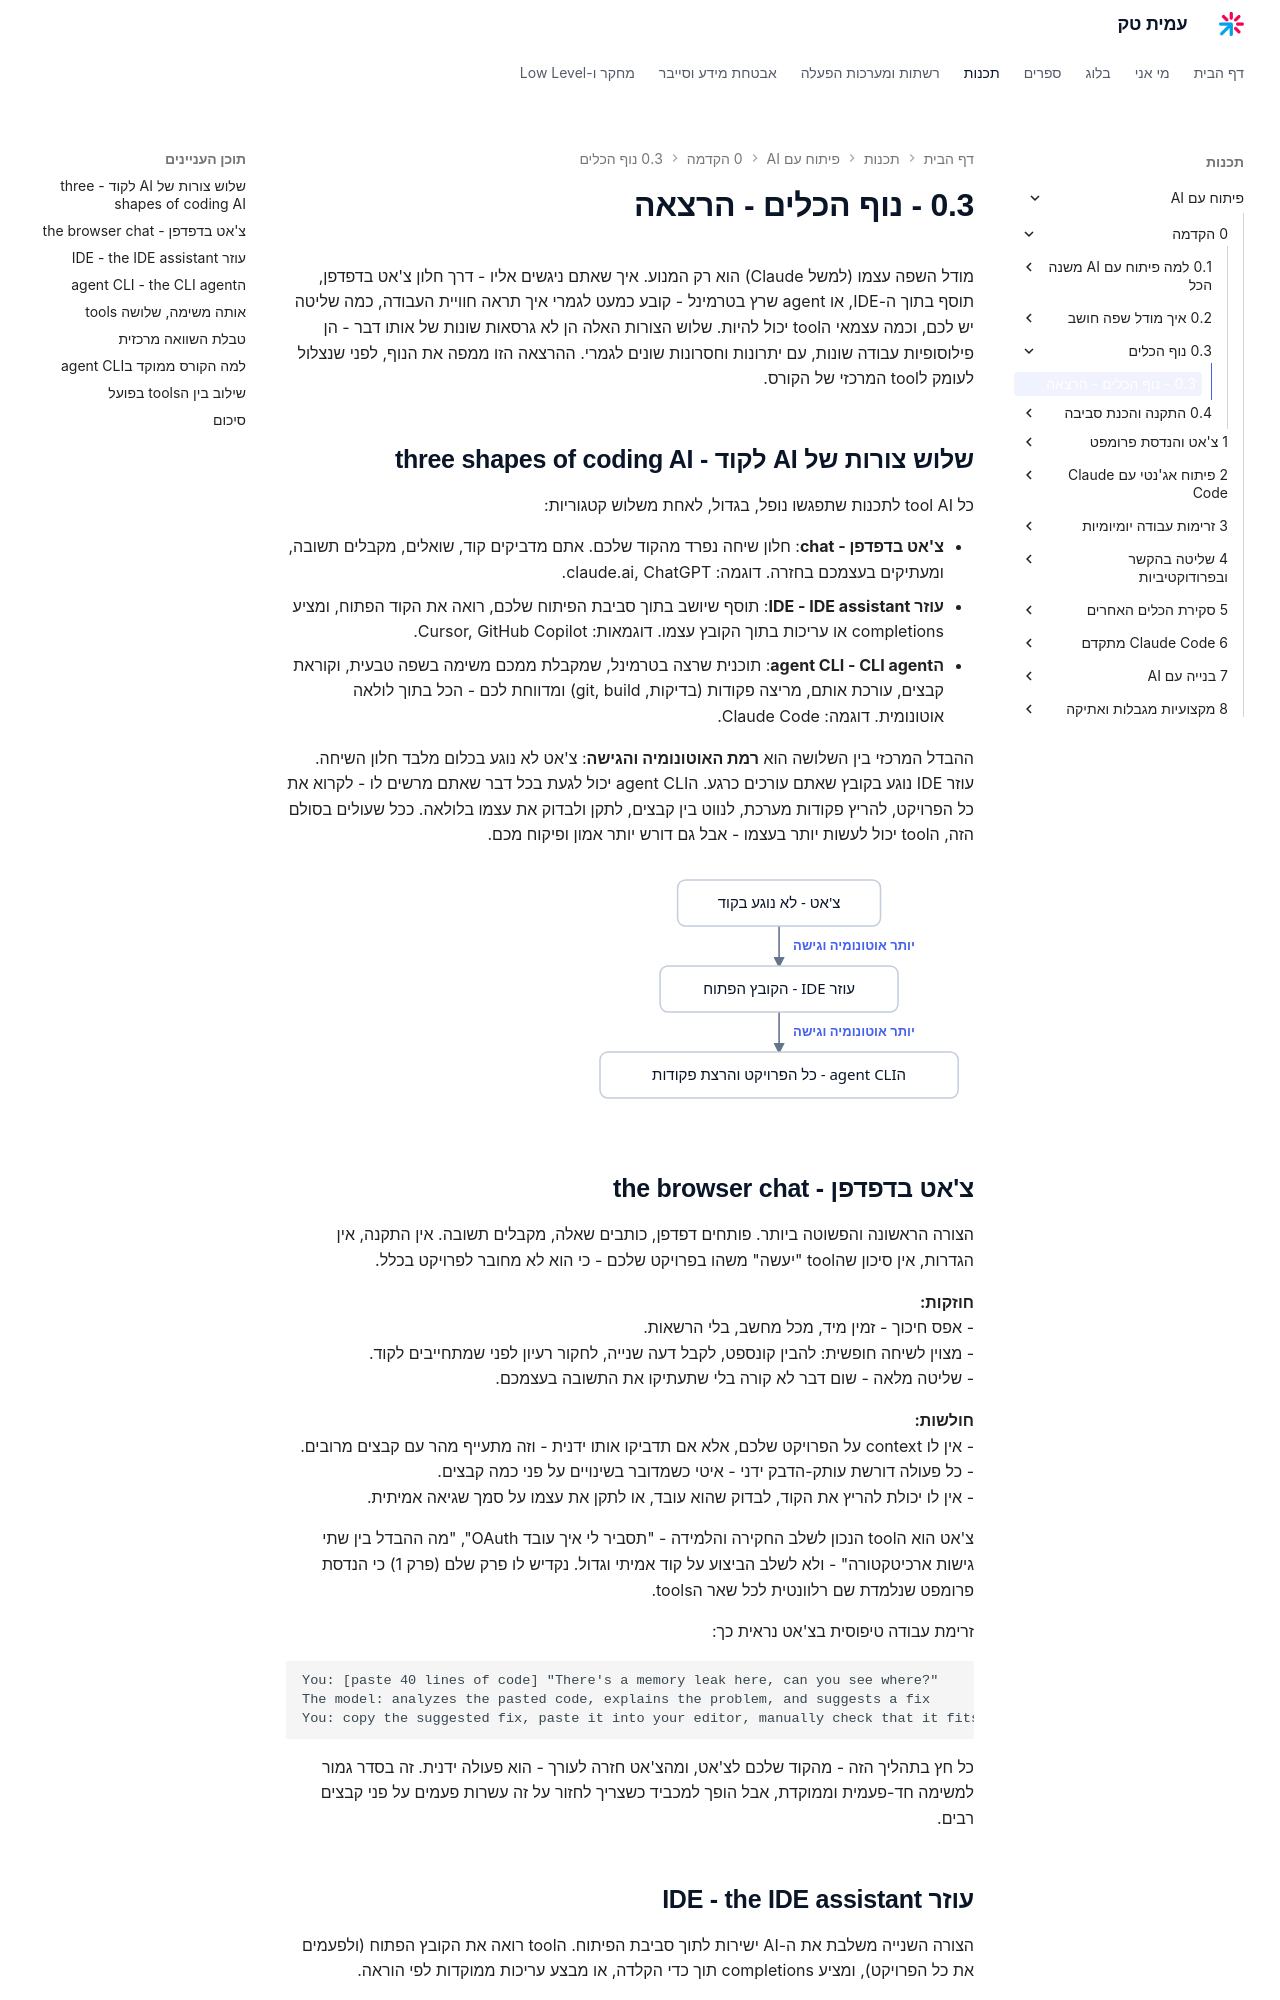

repository: AmitPinchasi/amittech · page: פיתוח-עם-AI/0 - הקדמה/0.3 - נוף הכלים/0.3 - נוף הכלים - הרצאה/index.html · generator: mkdocs

מודל השפה עצמו (למשל Claude) הוא רק המנוע. איך שאתם ניגשים אליו - דרך חלון צ'אט בדפדפן, תוסף בתוך ה-IDE, או agent שרץ בטרמינל - קובע כמעט לגמרי איך תראה חוויית העבודה, כמה שליטה יש לכם, וכמה עצמאי הtool יכול להיות. שלוש הצורות האלה הן לא גרסאות שונות של אותו דבר - הן פילוסופיות עבודה שונות, עם יתרונות וחסרונות שונים לגמרי. ההרצאה הזו ממפה את הנוף, לפני שנצלול לעומק לtool המרכזי של הקורס.

## שלוש צורות של AI לקוד - three shapes of coding AI

כל tool AI לתכנות שתפגשו נופל, בגדול, לאחת משלוש קטגוריות:

- **צ'אט בדפדפן - chat**: חלון שיחה נפרד מהקוד שלכם. אתם מדביקים קוד, שואלים, מקבלים תשובה, ומעתיקים בעצמכם בחזרה. דוגמה: claude.ai, ChatGPT.
- **עוזר IDE - IDE assistant**: תוסף שיושב בתוך סביבת הפיתוח שלכם, רואה את הקוד הפתוח, ומציע completions או עריכות בתוך הקובץ עצמו. דוגמאות: Cursor, GitHub Copilot.
- **הagent CLI - CLI agent**: תוכנית שרצה בטרמינל, שמקבלת ממכם משימה בשפה טבעית, וקוראת קבצים, עורכת אותם, מריצה פקודות (בדיקות, git, build) ומדווחת לכם - הכל בתוך לולאה אוטונומית. דוגמה: Claude Code.

ההבדל המרכזי בין השלושה הוא **רמת האוטונומיה והגישה**: צ'אט לא נוגע בכלום מלבד חלון השיחה. עוזר IDE נוגע בקובץ שאתם עורכים כרגע. הagent CLI יכול לגעת בכל דבר שאתם מרשים לו - לקרוא את כל הפרויקט, להריץ פקודות מערכת, לנווט בין קבצים, לתקן ולבדוק את עצמו בלולאה. ככל שעולים בסולם הזה, הtool יכול לעשות יותר בעצמו - אבל גם דורש יותר אמון ופיקוח מכם.

![תרשים המראה את שלוש צורות ה-AI לקוד לפי סולם האוטונומיה, מצ'אט שלא נוגע בקוד דרך עוזר IDE שנוגע בקובץ הפתוח ועד agent CLI שניגש לכל הפרויקט ומריץ פקודות](../../../images/illustrations/ai-0-3-three-shapes.svg)

## צ'אט בדפדפן - the browser chat

הצורה הראשונה והפשוטה ביותר. פותחים דפדפן, כותבים שאלה, מקבלים תשובה. אין התקנה, אין הגדרות, אין סיכון שהtool "יעשה" משהו בפרויקט שלכם - כי הוא לא מחובר לפרויקט בכלל.

**חוזקות:**
- אפס חיכוך - זמין מיד, מכל מחשב, בלי הרשאות.
- מצוין לשיחה חופשית: להבין קונספט, לקבל דעה שנייה, לחקור רעיון לפני שמתחייבים לקוד.
- שליטה מלאה - שום דבר לא קורה בלי שתעתיקו את התשובה בעצמכם.

**חולשות:**
- אין לו context על הפרויקט שלכם, אלא אם תדביקו אותו ידנית - וזה מתעייף מהר עם קבצים מרובים.
- כל פעולה דורשת עותק-הדבק ידני - איטי כשמדובר בשינויים על פני כמה קבצים.
- אין לו יכולת להריץ את הקוד, לבדוק שהוא עובד, או לתקן את עצמו על סמך שגיאה אמיתית.

צ'אט הוא הtool הנכון לשלב החקירה והלמידה - "תסביר לי איך עובד OAuth", "מה ההבדל בין שתי גישות ארכיטקטורה" - ולא לשלב הביצוע על קוד אמיתי וגדול. נקדיש לו פרק שלם (פרק 1) כי הנדסת פרומפט שנלמדת שם רלוונטית לכל שאר הtools.

זרימת עבודה טיפוסית בצ'אט נראית כך:

```text
You: [paste 40 lines of code] "There's a memory leak here, can you see where?"
The model: analyzes the pasted code, explains the problem, and suggests a fix
You: copy the suggested fix, paste it into your editor, manually check that it fits
```

כל חץ בתהליך הזה - מהקוד שלכם לצ'אט, ומהצ'אט חזרה לעורך - הוא פעולה ידנית. זה בסדר גמור למשימה חד-פעמית וממוקדת, אבל הופך למכביד כשצריך לחזור על זה עשרות פעמים על פני קבצים רבים.
